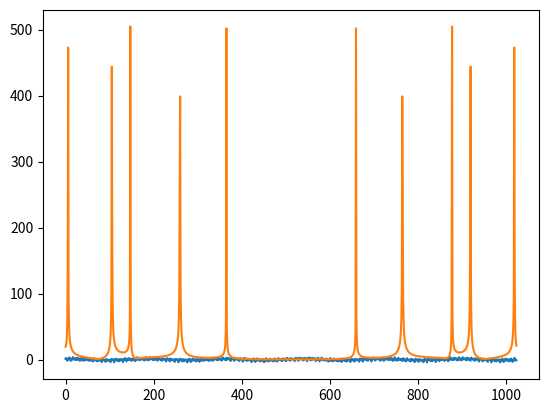

Reproduce this figure in Python.
# Лабораторная работа № 2.1
# [redacted]
# №  n w    N
# 17 8 1200 1024

import random as r
import math
import matplotlib.pyplot as plt

n = 17
w_max = 1200
N = 1024
w_real = [[math.cos(2 * math.pi * i * j / N) for j in range(N)] for i in range(N)]
w_imag = [[math.sin(2 * math.pi * i * j / N) for j in range(N)] for i in range(N)]


def graph():
    x = [0] * N

    for i in range(n):
        A = r.randrange(2)
        W = r.randrange(w_max)
        f = r.randrange(1e9)
        for t in range(N):
            x[t] += A * math.sin(W * t + f)
    return x


def dft(x: list):
    dftt = [[sum(w_real[p][k] * x[k] for k in range(N)), sum(w_imag[p][k] * x[k] for k in range(N))] for p in range(N)]
    return dftt


X = graph()
dftt = dft(X)
data_x = []
data_dft = []
for i in range(len(X)):
    data_x.append(X[i])
    a = math.sqrt(dftt[i][0] ** 2 + dftt[i][1] ** 2)
    data_dft.append(a)
plt.plot([i for i in range(len(data_x))], data_x)
plt.show()
plt.plot([i for i in range(len(data_dft))], data_dft)
plt.show()